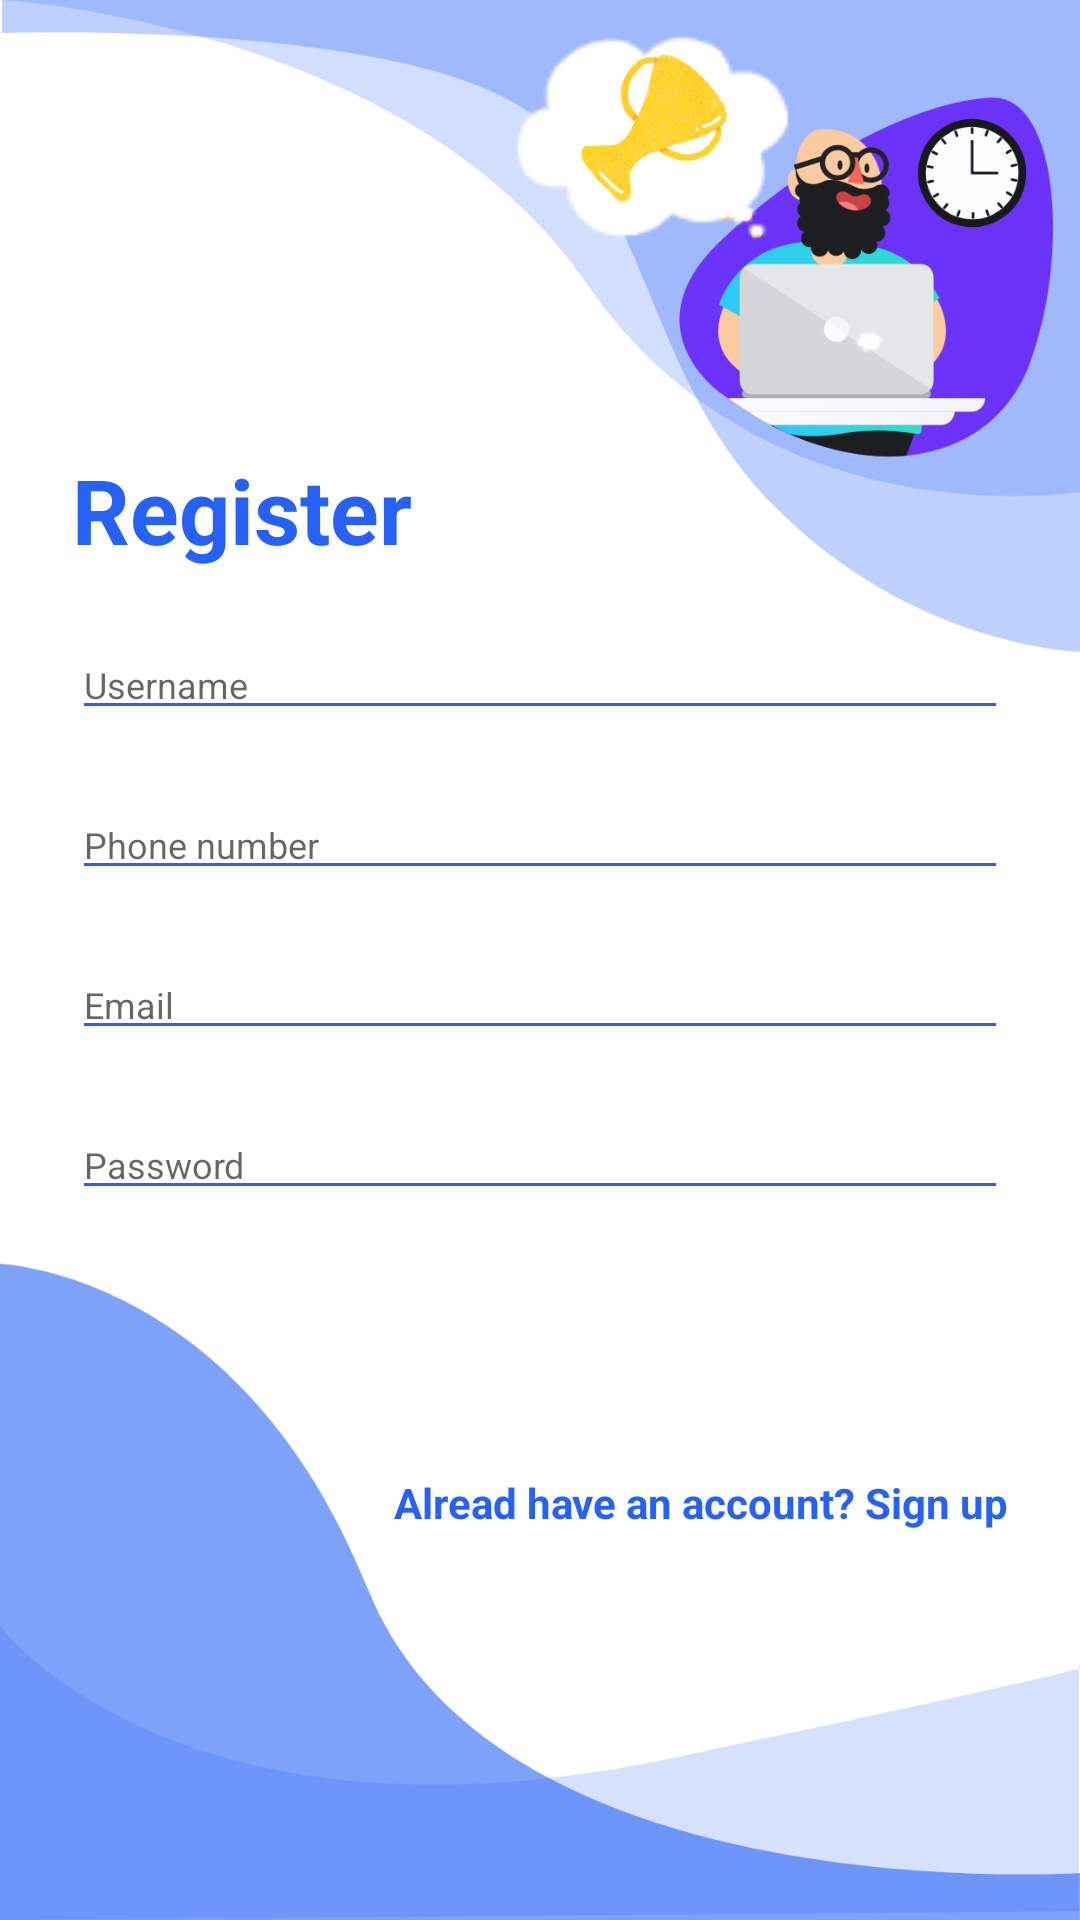

Android layout source for this screen:
<!-- AndroidManifest.xml: application theme Theme.Team11 -->
<!-- res/layout/fragment_register.xml -->
<?xml version="1.0" encoding="utf-8"?>
<androidx.constraintlayout.widget.ConstraintLayout xmlns:android="http://schemas.android.com/apk/res/android"
    xmlns:tools="http://schemas.android.com/tools"
    android:layout_width="match_parent"
    android:layout_height="match_parent"
    xmlns:app="http://schemas.android.com/apk/res-auto"
    tools:context=".ui.register.RegisterFragment"
    android:background="@drawable/login_bk"
    >

    <include
        android:id="@+id/layout_register"
        layout="@layout/layout_register"
        />


    <ProgressBar
        android:id="@+id/progress_bar"
        android:layout_width="match_parent"
        android:layout_height="wrap_content"
        android:indeterminate="true"
        android:indeterminateTint="@color/primaryTextColor"
        android:minHeight="70dp"
        android:visibility="gone"
        app:layout_constraintBottom_toBottomOf="parent"
        app:layout_constraintStart_toStartOf="parent"
        app:layout_constraintEnd_toEndOf="parent"
        app:layout_constraintTop_toTopOf="parent" />

</androidx.constraintlayout.widget.ConstraintLayout>
<!-- res/layout/layout_register.xml (included above) -->
<?xml version="1.0" encoding="utf-8"?>
<LinearLayout xmlns:android="http://schemas.android.com/apk/res/android"
    xmlns:app="http://schemas.android.com/apk/res-auto"
    android:layout_width="match_parent"
    android:layout_height="wrap_content"
    android:layout_marginStart="24dp"
    android:layout_marginTop="8dp"
    android:layout_marginEnd="24dp"
    android:layout_marginBottom="8dp"
    android:orientation="vertical"
    app:layout_constraintBottom_toBottomOf="parent"
    app:layout_constraintEnd_toEndOf="parent"
    app:layout_constraintStart_toStartOf="parent"
    app:layout_constraintTop_toTopOf="parent">

    <TextView
        style="@style/loginHeader"
        android:layout_width="wrap_content"
        android:layout_height="wrap_content"
        android:layout_marginTop="@dimen/loginViewsMargin"
        android:text="Register" />


    <EditText
        android:id="@+id/edit_text_username"
        style="@style/modifiedEditText"
        android:layout_marginTop="@dimen/loginViewsMargin"
        android:hint="@string/login_name_hint"
        android:inputType="textPersonName"
        android:maxLines="1" />


    <EditText
        android:id="@+id/editTextMobile"
        style="@style/modifiedEditText"
        android:layout_marginTop="@dimen/loginViewsMargin"
        android:hint="@string/login_mobile_number_hint"
        android:inputType="phone"
        android:maxLines="1" />


    <EditText
        android:id="@+id/editTextEmail"
        style="@style/modifiedEditText"
        android:layout_marginTop="@dimen/loginViewsMargin"
        android:hint="@string/login_email_hint"
        android:inputType="textEmailAddress"
        android:maxLines="1" />




    <EditText
        android:id="@+id/editTextPassword"
        style="@style/modifiedEditText"
        android:layout_marginTop="@dimen/loginViewsMargin"
        android:hint="@string/login_password_hint"
        android:inputType="textPassword"
        android:maxLines="1" />


    <Button
        android:id="@+id/cirSignUpButton"
        style="@style/loginButton"
        android:layout_gravity="right"
        android:layout_marginTop="@dimen/loginViewsMargin"
        android:text="Signup" />

    <TextView
        android:id="@+id/login_text"
        style="@style/parent"
        android:layout_marginTop="@dimen/loginViewsMargin"
        android:text="@string/login_hint"
        android:textAlignment="textEnd"
        android:textColor="@color/primaryTextColor"
        android:textStyle="bold" />

</LinearLayout>
<!-- resources referenced by this layout -->
<resources>
  <color name="primaryTextColor">#2661FA</color>
  <dimen name="loginViewsMargin">20dp</dimen>
  <!-- drawable login_bk: png bitmap (drawable, 170463 bytes) -->
  <string name="login_email_hint">Email</string>
  <string name="login_hint">Alread have an account? Sign up</string>
  <string name="login_mobile_number_hint">Phone number</string>
  <string name="login_name_hint">Username</string>
  <string name="login_password_hint">Password</string>
  <style name="loginButton" parent="viewParent">
          <item name="android:background">@drawable/login_button_bk</item>
          <item name="android:textColor">@color/whiteTextColor</item>
          <item name="android:textStyle">bold</item>
      </style>
  <style name="loginHeader">
          <item name="android:textColor">@color/primaryTextColor</item>
          <item name="android:textSize">@dimen/headerTextSize</item>
          <item name="android:textStyle">bold</item>
      </style>
  <style name="modifiedEditText" parent="parent">
          <item name="android:textSize">@dimen/newsMoreTextSize</item>
          <item name="android:backgroundTint">@color/primaryTextColor</item>
      </style>
  <style name="parent">
          <item name="android:layout_width">match_parent</item>
          <item name="android:layout_height">wrap_content</item>
      </style>
  <style name="Theme.Team11" parent="Theme.MaterialComponents.Light.NoActionBar">
          
          <item name="colorPrimary">@color/primary_color</item>
          <item name="colorPrimaryVariant">@color/purple_700</item>
          <item name="colorOnPrimary">@color/white</item>
          
          <item name="colorSecondary">@color/teal_200</item>
          <item name="colorSecondaryVariant">@color/teal_700</item>
          <item name="colorOnSecondary">@color/black</item>
          
          <item name="android:statusBarColor" tools:targetApi="l">?attr/colorPrimaryVariant</item>
  
          <item name="android:windowContentTransitions">true</item>
          <item name="android:navigationBarColor">@color/primary_color</item>
          <item name="android:windowIsTranslucent">true</item>
  
      </style>
  <style name="viewParent">
          <item name="android:layout_width">wrap_content</item>
          <item name="android:layout_height">wrap_content</item>
      </style>
  <color name="whiteTextColor">#fff</color>
  <dimen name="headerTextSize">30sp</dimen>
  <dimen name="newsMoreTextSize">12sp</dimen>
  <color name="primary_color">#6d95fa</color>
  <color name="purple_700">#FF3700B3</color>
  <color name="white">#FFFFFFFF</color>
  <color name="teal_200">#FF03DAC5</color>
  <color name="teal_700">#FF018786</color>
  <color name="black">#FF000000</color>
</resources>
